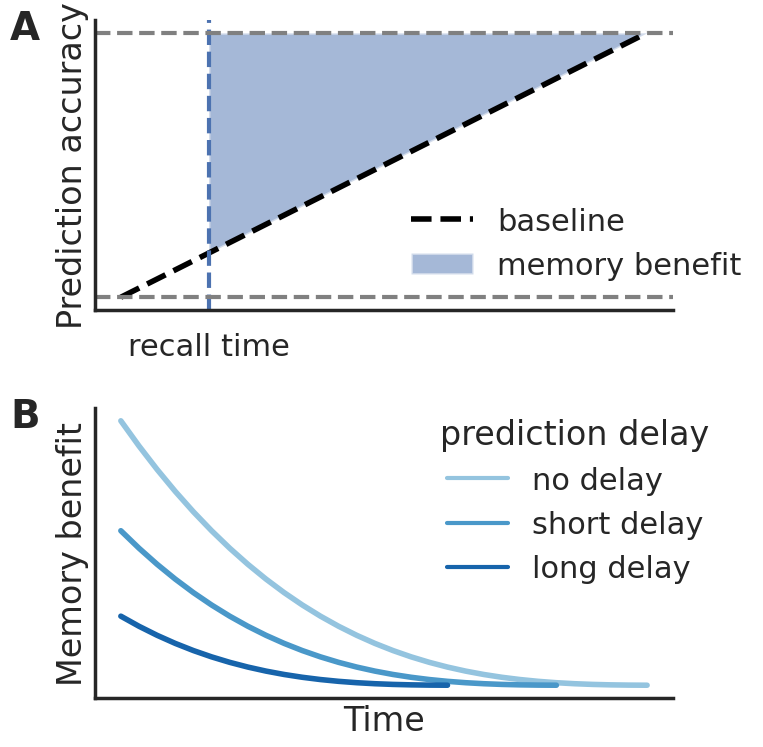

This chart was generated by the following Python code: (Note: this script raises an exception after producing the figure.)
'''demo: memory benefit
even if there is no negative effect of recall (lure, noise on target, etc.)
memory benefit still decrease sup-linearly
'''
import numpy as np
import matplotlib.pyplot as plt
import seaborn as sns

from matplotlib.lines import Line2D
sns.set(style='white', context='poster')


def compute_baseline(t, T, chance):
    return chance * (T-t)/T + t/T


def compute_fills(tao):
    x_fill = np.arange(tao, T, .01)
    baseline_fill = np.linspace(baseline[tao], baseline[-1], num=len(x_fill))
    ceil_fill = np.ones(len(x_fill),)
    return x_fill, baseline_fill, ceil_fill


T = 30
branching_factor = 3
chance = 1 / branching_factor
baseline = [compute_baseline(t, T, chance)for t in np.arange(0, T+1, 1)]


# compute normalized memory benefit
memory_benefit = np.zeros(T)
memory_benefit_normalized = np.zeros(T)
total_memory_benefit = (1-chance) * T / 2
for tao_ in range(T):
    height = 1 - baseline[tao_]
    base = T - tao_
    memory_benefit[tao_] = height * base / 2
    memory_benefit_normalized[tao_] = memory_benefit[tao_] / \
        total_memory_benefit

cum_memory_benefit = np.zeros_like(memory_benefit)
for i in range(len(memory_benefit)):
    cum_memory_benefit[i] = np.sum(memory_benefit[i:])

# decide recall timing
tao = 5
x_fill, baseline_fill, ceil_fill = compute_fills(tao)

# plot
alpha = .5
# with plt.xkcd():
# plt.rc('legend', **{'fontsize': 20})
text_x = -.12
text_y = .97

f, axes = plt.subplots(2, 1, figsize=(8, 8))
axes[0].plot(
    baseline, color='black', linestyle='--', linewidth=4, label='baseline'
)
axes[0].axvline(tao, linestyle='--')
axes[0].fill_between(
    x_fill, baseline_fill, ceil_fill,
    alpha=alpha, label='memory benefit'
)
axes[0].axhline(1, linestyle='--', color='grey')
axes[0].axhline(chance, linestyle='--', color='grey')
axes[0].set_ylabel('Prediction accuracy')
axes[0].set_yticks([])
axes[0].set_xticks([tao])
axes[0].set_xticklabels(['recall time'])
axes[0].legend(bbox_to_anchor=(.5, .45), frameon=False)
axes[0].text(text_x, text_y, 'A',
             ha='center', va='center', transform=axes[0].transAxes,
             fontsize=28, fontweight='bold')

min_darkness = 1
pad_lengths = [1, 6, 12]
pad_lengths_names = ['no delay', 'short delay', 'long delay']
b_pal = sns.color_palette("Blues", n_colors=len(pad_lengths)+min_darkness)
b_pal = b_pal[min_darkness:]
lgd = [Line2D([0], [0], color=b_pal[i], label=pad_lengths_names[i])
       for i in range(len(pad_lengths))]
for i_pl, pd_len in enumerate(pad_lengths):
    axes[1].plot(cum_memory_benefit[pd_len-1:], color=b_pal[i_pl], linewidth=4)
leg_ = axes[1].legend(
    title='prediction delay time', handles=lgd, frameon=False,
    bbox_to_anchor=(.55, .3)
)
leg_.set_title("prediction delay", prop={'size': 'medium'})
axes[1].set_xlabel('Time')
axes[1].set_ylabel('Memory benefit')
axes[1].set_xticks([])
axes[1].set_yticks([])
axes[1].text(text_x, text_y, 'B',
             ha='center', va='center', transform=axes[1].transAxes,
             fontsize=28, fontweight='bold')
f.tight_layout()
sns.despine()
f.savefig('examples/figs/demo_mb.png', bbox_inches='tight', dpi=100)


# f, ax = plt.subplots(1, 1, figsize=(6, 4))
# plt.plot(memory_benefit)
# plt.plot(cum_memory_benefit)
#
#
# def compute_dcmb(cum_mb):
#     T = len(cum_mb)
#     dicnt_cum_mb = np.zeros_like(cum_mb)
#     dicnt_cum_mb[0] = cum_mb[0]
#     t = 1
#     for t in np.arange(1, T):
#         mul_discount = 1 - np.sum(cum_mb[t-1]) / np.sum(cum_mb)
#         # dicnt_cum_mb[t] = cum_mb[t]*discount
#         add_discount = np.sum(cum_mb[t-1])
#         dicnt_cum_mb[t] = mul_discount*cum_mb[t] - add_discount
#     return dicnt_cum_mb
#
#
# for ipl, pd_len in enumerate(pad_lengths):
#     dicnt_cum_memory_benefit = compute_dcmb(cum_memory_benefit[pd_len:])
#     plt.plot(dicnt_cum_memory_benefit)
# # plt.plot(cum_memory_benefit)
